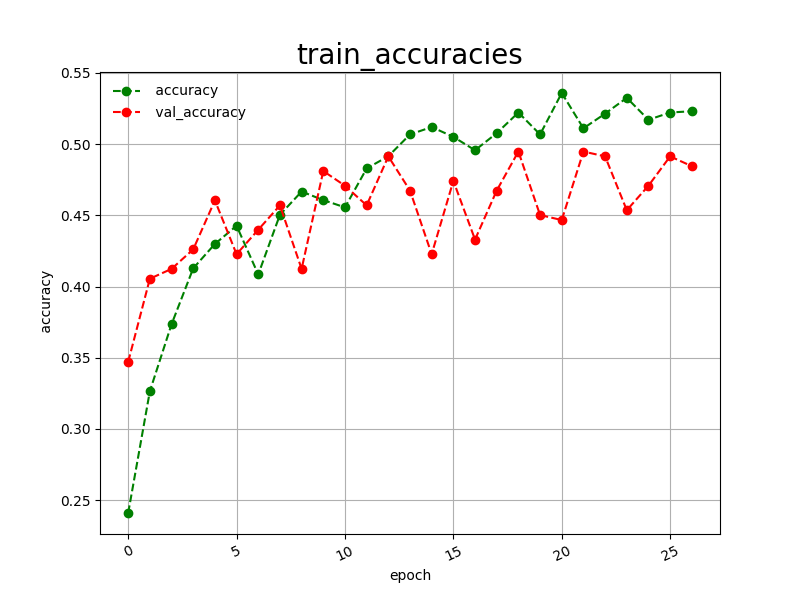

Values plotted in this chart, from the file beside it:
epoch, accuracy, val_accuracy
0, 0.2410, 0.3471
1, 0.3265, 0.4055
2, 0.3735, 0.4124
3, 0.4128, 0.4261
4, 0.4299, 0.4605
5, 0.4427, 0.4227
6, 0.4085, 0.4399
7, 0.4504, 0.4570
8, 0.4667, 0.4124
9, 0.4607, 0.4811
10, 0.4556, 0.4708
11, 0.4829, 0.4570
12, 0.4915, 0.4914
13, 0.5068, 0.4674
14, 0.5120, 0.4227
15, 0.5051, 0.4742
16, 0.4957, 0.4330
17, 0.5077, 0.4674
18, 0.5222, 0.4948
19, 0.5068, 0.4502
20, 0.5359, 0.4467
21, 0.5111, 0.4948
22, 0.5214, 0.4914
23, 0.5325, 0.4536
24, 0.5171, 0.4708
25, 0.5222, 0.4914
26, 0.5231, 0.4845
